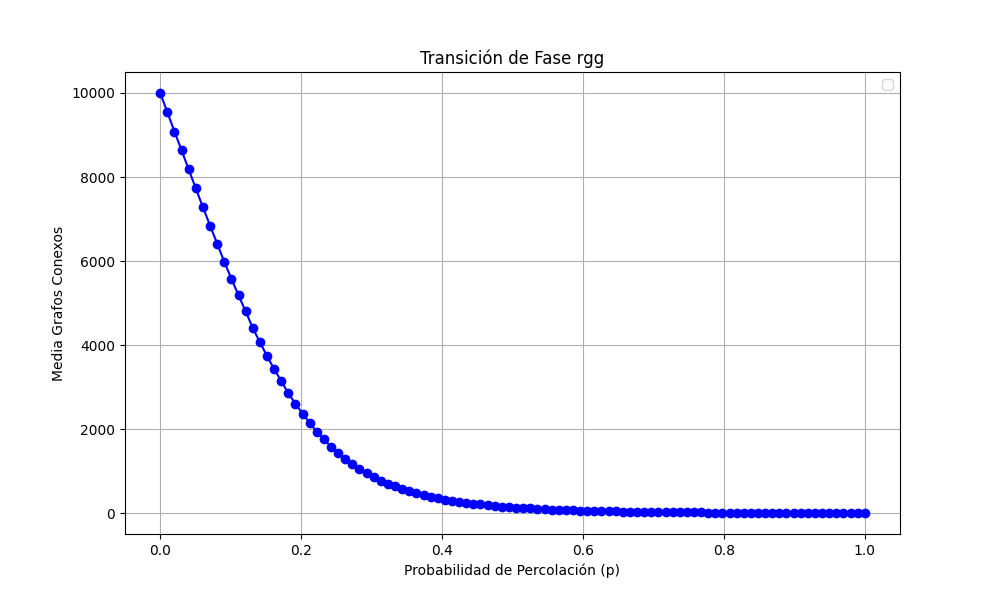

Values plotted in this chart, from the file beside it:
prob, media
0.0, 10000
0.0101, 9542
0.0202, 9082
0.0303, 8634
0.0404, 8180
0.05051, 7727
0.06061, 7282
0.07071, 6845
0.08081, 6414
0.09091, 5979
0.101, 5582
0.1111, 5183
0.1212, 4802
0.1313, 4409
0.1414, 4067
0.1515, 3742
0.1616, 3427
0.1717, 3144
0.1818, 2851
0.1919, 2603
0.202, 2363
0.2121, 2148
0.2222, 1932
0.2323, 1751
0.2424, 1582
0.2525, 1430
0.2626, 1294
0.2727, 1173
0.2828, 1052
0.2929, 946
0.303, 858.8
0.3131, 771.1
0.3232, 696.9
0.3333, 632.6
0.3434, 576.8
0.3535, 518.1
0.3636, 472.3
0.3737, 433.4
0.3838, 390.2
0.3939, 355.3
0.404, 321.7
0.4141, 293.9
0.4242, 270
0.4343, 246.8
0.4444, 222.3
0.4545, 207.4
0.4646, 183.9
0.4747, 172.1
0.4848, 155.3
0.4949, 140.2
0.5051, 129.3
0.5152, 117.8
0.5253, 109.7
0.5354, 100.9
0.5455, 93.53
0.5556, 83.64
0.5657, 76.6
0.5758, 71.01
0.5859, 64.09
0.596, 57.59
... 40 more rows
